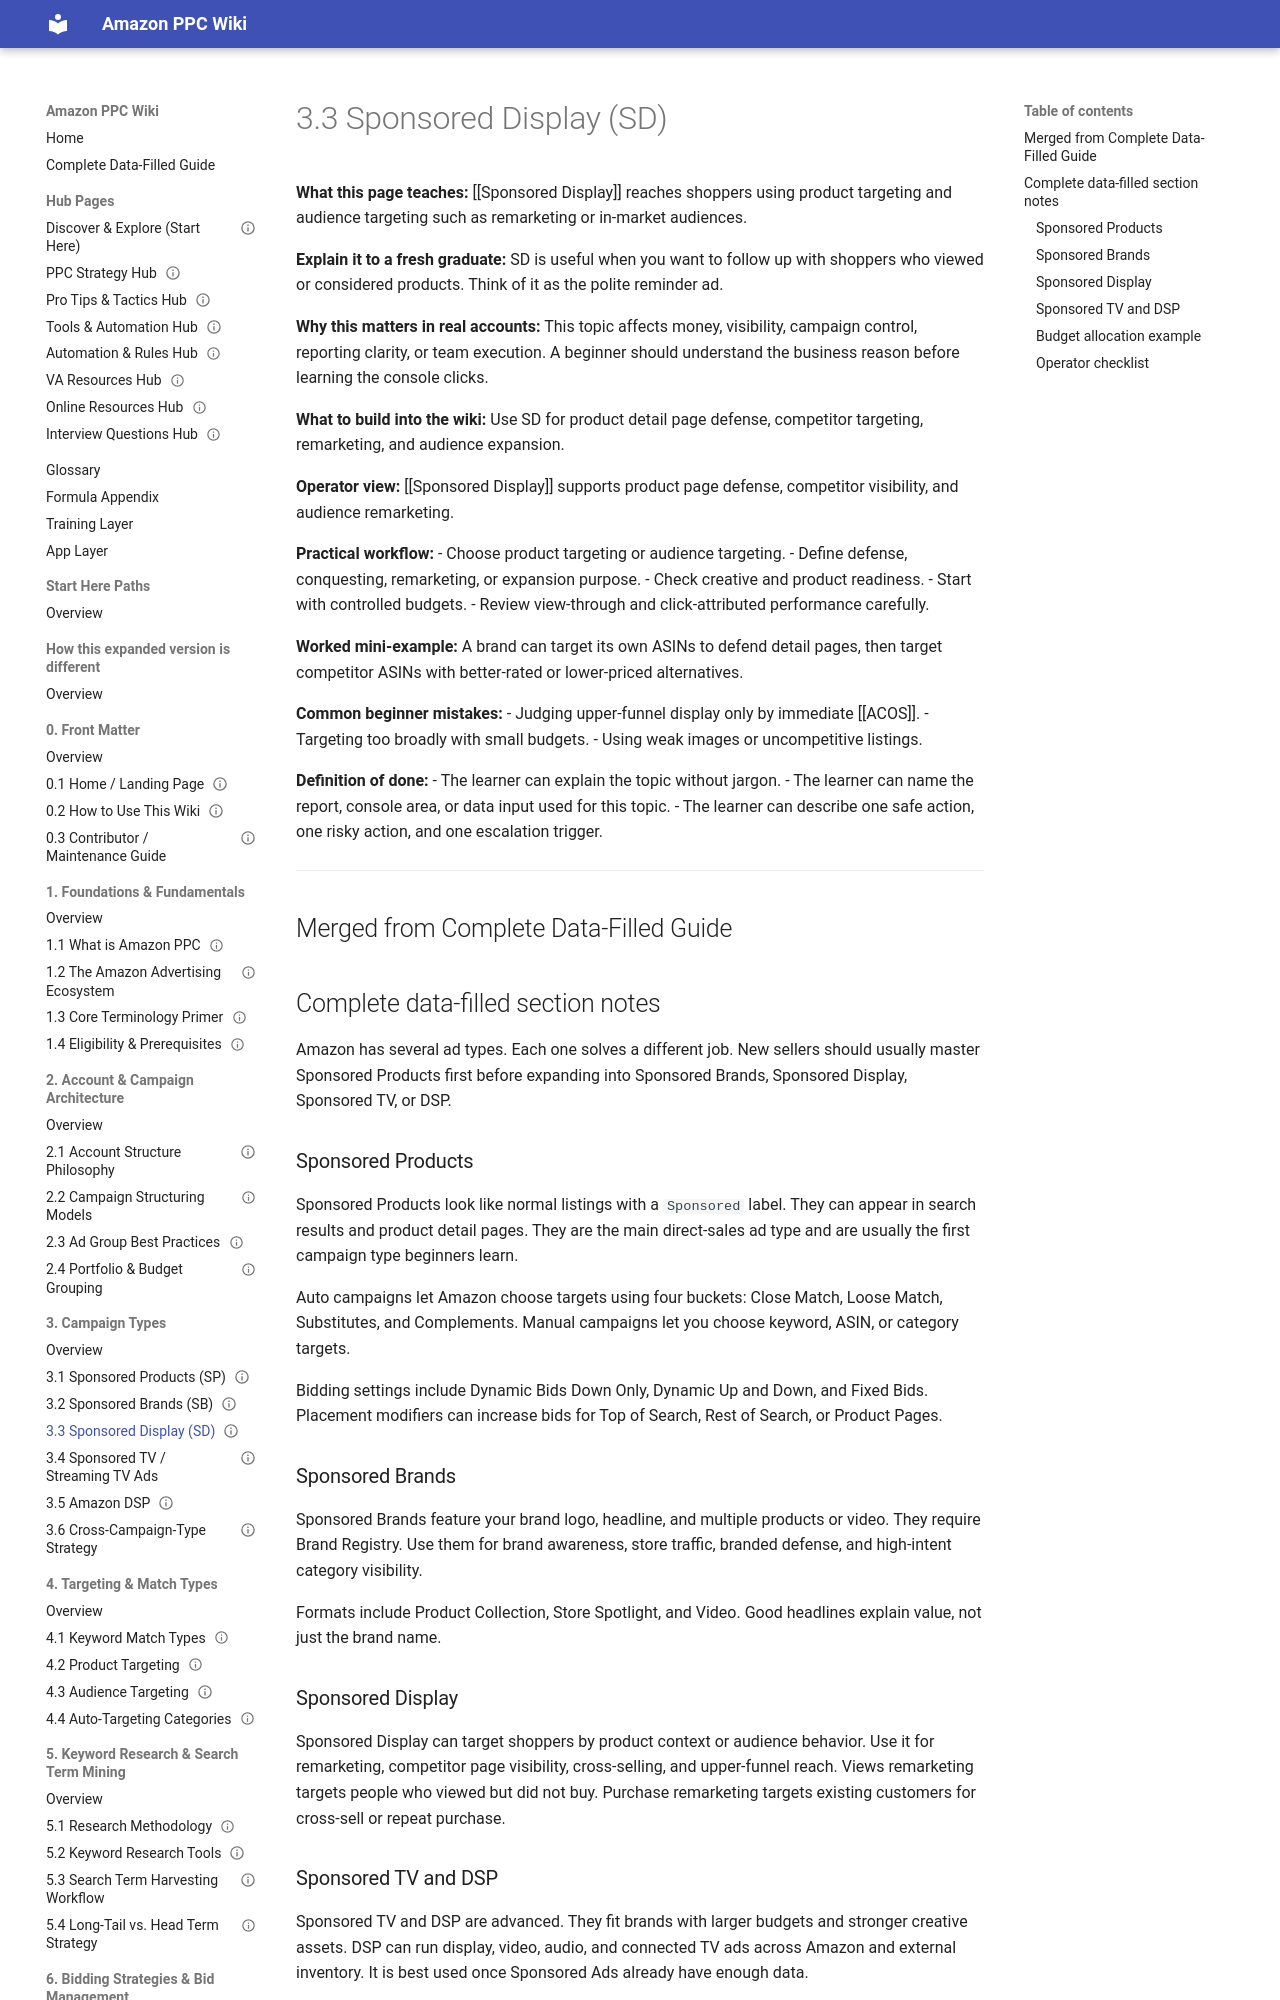

repository: projectamazonph/Amazon-Wiki · page: sections/03-3-campaign-types/3-3-3-3-sponsored-display-sd/index.html · generator: mkdocs

---
title: "3.3 Sponsored Display (SD)"
page_id: "3-3"
section: "3. Campaign Types"
learner_level: "Foundational"
topic_tags: ["sponsored-display"]
delivery_format: ["self-paced", "instructor-led"]
estimated_time_minutes: 15
owner: "PPC Training Team"
review_cycle: "Quarterly"
last_verified_against_live_console: null
source_doc: "Amazon_PPC_Wiki_Fresh_Graduate_Guide_EXPANDED.docx"
status: "draft-ready"
---
